Run: headless pygame with SDL's dummy video driver; simulated clock (each Clock.tick advances the game by its frame time, no real sleeping); random seed 0; keys injected as events and as key.get_pressed() state; no mouse input.
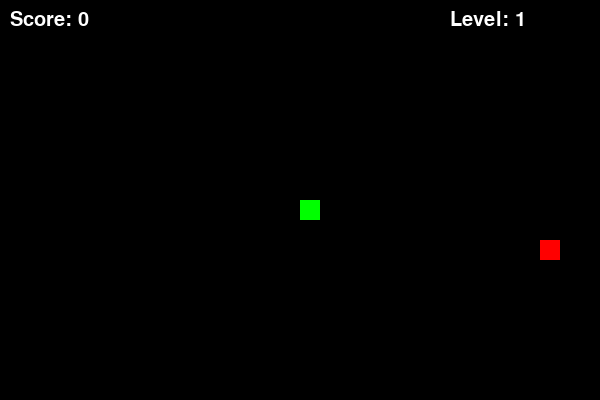
Frame 1 of 4 · flips 1–60 · no input
Frame 2 of 4 · flips 61–180 · tapped SPACE, RETURN · held RIGHT (→), D · screen unchanged from frame 1, image omitted
Frame 3 of 4 · flips 181–300 · held DOWN (↓), S · screen unchanged from frame 2, image omitted
Frame 4 of 4 · flips 301–420 · held LEFT (←), A, UP (↑), W · screen unchanged from frame 3, image omitted

The pygame program that drew these frames:

import pygame
import random

# Initialize pygame
pygame.init()

# Set screen dimensions
SCREEN_WIDTH = 600
SCREEN_HEIGHT = 400

# Set colors
WHITE = (255, 255, 255)
RED = (255, 0, 0)
GREEN = (0, 255, 0)
BLACK = (0, 0, 0)

# Set snake and food size
BLOCK_SIZE = 20

# Set game speed
initial_speed = 5
speed_increment = 2
speed = initial_speed

# Set initial level and score
level = 1
score = 0

# Initialize the screen
screen = pygame.display.set_mode((SCREEN_WIDTH, SCREEN_HEIGHT))
pygame.display.set_caption('Snake Game')

clock = pygame.time.Clock()

# Function to display text on screen
def display_text(text, color, x, y, font_size=30):
    font = pygame.font.SysFont(None, font_size)
    text = font.render(text, True, color)
    screen.blit(text, (x, y))

# Function to display score and level
def display_stats():
    display_text("Score: " + str(score), WHITE, 10, 10)
    display_text("Level: " + str(level), WHITE, SCREEN_WIDTH - 150, 10)

# Function to generate random food position
def generate_food():
    food_x = random.randint(0, (SCREEN_WIDTH - BLOCK_SIZE) // BLOCK_SIZE) * BLOCK_SIZE
    food_y = random.randint(0, (SCREEN_HEIGHT - BLOCK_SIZE) // BLOCK_SIZE) * BLOCK_SIZE
    return food_x, food_y

# Main function for the game
def game():
    global score, level, initial_speed, speed 

    # Snake initial position and direction
    snake = [(SCREEN_WIDTH / 2, SCREEN_HEIGHT / 2)]
    snake_direction = (1, 0)

    food_x, food_y = generate_food()

    running = True
    while running:
        screen.fill(BLACK)
        for event in pygame.event.get():
            if event.type == pygame.QUIT:
                running = False
            elif event.type == pygame.KEYDOWN:
                if event.key == pygame.K_UP and snake_direction != (0, 1):
                    snake_direction = (0, -1)
                elif event.key == pygame.K_DOWN and snake_direction != (0, -1):
                    snake_direction = (0, 1)
                elif event.key == pygame.K_LEFT and snake_direction != (1, 0):
                    snake_direction = (-1, 0)
                elif event.key == pygame.K_RIGHT and snake_direction != (-1, 0):
                    snake_direction = (1, 0)

        # Move the snake
        new_head = ((snake[0][0] + snake_direction[0] * BLOCK_SIZE) % SCREEN_WIDTH,(snake[0][1] + snake_direction[1] * BLOCK_SIZE) % SCREEN_HEIGHT)
        snake.insert(0, new_head)


        # Check for collision with food
        if snake[0][0] == food_x and snake[0][1] == food_y:
            score += 1
            food_x, food_y = generate_food()

            # Increase level based on score
            if score % 3 == 0:
                level += 1
                speed = initial_speed + (level - 1) * speed_increment

        else:
            snake.pop()

        # Check for collision with wall
        if (snake[0][0] < 0 or snake[0][0] >= SCREEN_WIDTH or
            snake[0][1] < 0 or snake[0][1] >= SCREEN_HEIGHT):
            running = False

        # Check for collision with itself
        if snake[0] in snake[1:]:
            running = False

        # Draw the snake
        for segment in snake:
            pygame.draw.rect(screen, GREEN, (segment[0], segment[1], BLOCK_SIZE, BLOCK_SIZE))

        # Draw the food
        pygame.draw.rect(screen, RED, (food_x, food_y, BLOCK_SIZE, BLOCK_SIZE))

        # Display score and level
        display_stats()

        pygame.display.update()

        # Control game speed
        clock.tick(speed)

    pygame.quit()

# Run the game
game()
